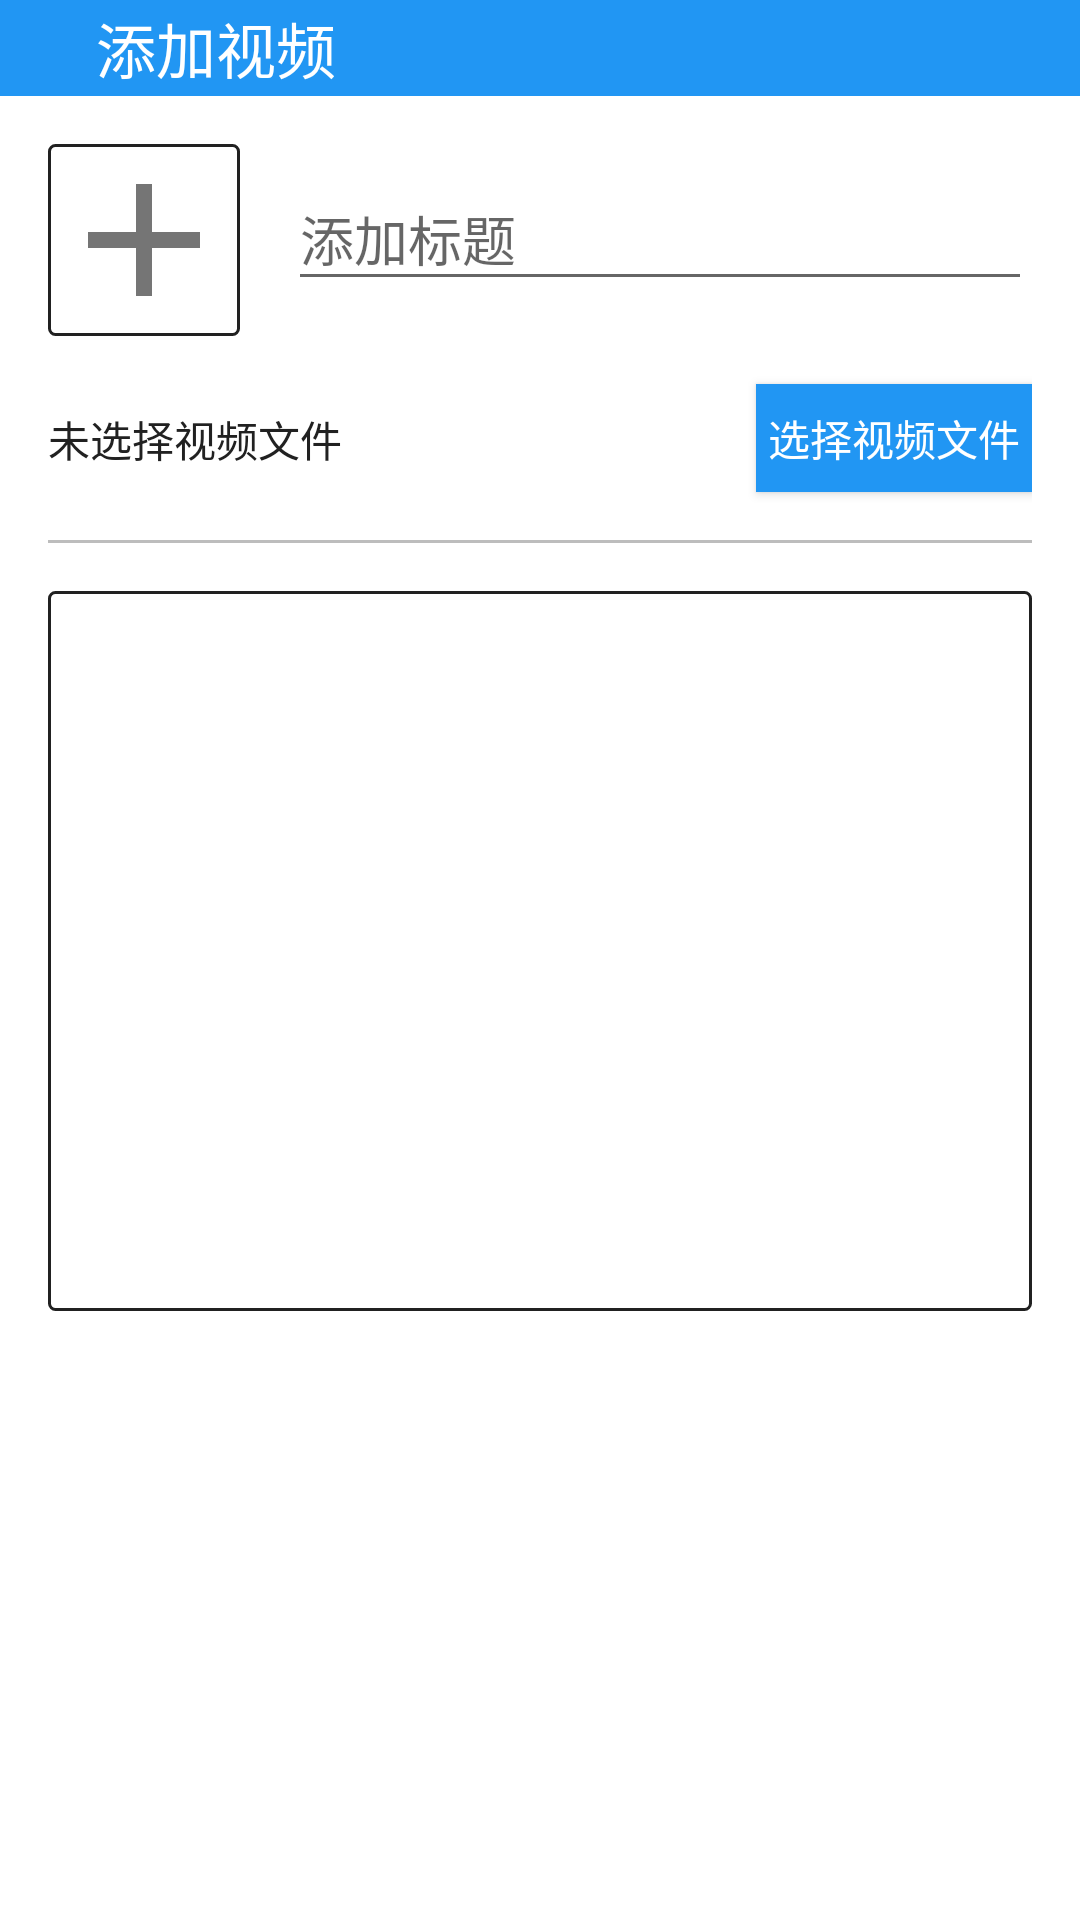

Here is an Android app screen rendered from its layout file. Give the layout XML and the strings, colors and styles it references.
<!-- AndroidManifest.xml: application theme AppTheme -->
<!-- res/layout/activity_admin_add_movie.xml -->
<?xml version="1.0" encoding="utf-8"?>
<LinearLayout xmlns:android="http://schemas.android.com/apk/res/android"
    android:layout_width="match_parent"
    android:layout_height="match_parent"
    android:background="@color/white"
    android:orientation="vertical">

    <RelativeLayout
        android:id="@+id/rlHeader"
        android:layout_width="match_parent"
        android:layout_height="wrap_content"
        android:background="@color/colorPrimary">

        <ImageView
            android:id="@+id/ivBack"
            android:layout_width="wrap_content"
            android:layout_height="wrap_content"
            android:padding="16dp"
            android:src="@drawable/icon_arrow_left" />

        <TextView
            android:id="@+id/tvTitle"
            android:layout_width="wrap_content"
            android:layout_height="wrap_content"
            android:layout_centerVertical="true"
            android:layout_toRightOf="@id/ivBack"
            android:text="添加视频"
            android:textColor="@color/white"
            android:textSize="20sp" />

        <ImageView
            android:id="@+id/tvSave"
            android:layout_width="wrap_content"
            android:layout_height="wrap_content"
            android:layout_alignParentRight="true"
            android:padding="16dp"
            android:src="@drawable/icon_save" />
    </RelativeLayout>

    <RelativeLayout
        android:layout_width="match_parent"
        android:layout_height="match_parent"
        android:padding="16dp">

        <ImageView
            android:id="@+id/ivThumb"
            android:layout_width="64dp"
            android:layout_height="64dp"
            android:layout_marginBottom="16dp"
            android:layout_marginRight="16dp"
            android:background="@drawable/bg_btn_rect_black"
            android:scaleType="centerCrop"
            android:src="@drawable/icon_add_grey" />

        <android.support.design.widget.TextInputLayout
            android:layout_width="match_parent"
            android:layout_height="wrap_content"
            android:layout_toRightOf="@id/ivThumb">

            <android.support.design.widget.TextInputEditText
                android:id="@+id/etSrcTitle"
                android:layout_width="match_parent"
                android:layout_height="wrap_content"
                android:hint="添加标题"
                android:textColor="@color/colorAccent"
                android:textColorHint="@color/colorAccent" />
        </android.support.design.widget.TextInputLayout>


        <Button
            android:id="@+id/btnGetFilePath"
            android:layout_width="wrap_content"
            android:layout_height="36dp"
            android:layout_alignParentRight="true"
            android:layout_below="@id/ivThumb"
            android:background="@color/colorPrimary"
            android:padding="4dp"
            android:text="选择视频文件"
            android:textColor="@color/white" />

        <TextView
            android:id="@+id/tvFilePath"
            android:layout_width="wrap_content"
            android:layout_height="wrap_content"
            android:layout_alignParentLeft="true"
            android:layout_below="@id/ivThumb"
            android:layout_marginTop="8dp"
            android:layout_toLeftOf="@id/btnGetFilePath"
            android:ellipsize="end"
            android:maxEms="16"
            android:maxLines="1"
            android:text="未选择视频文件"
            android:textColor="@color/textBlack"
            android:textSize="14sp" />

        <View
            android:id="@+id/divLine"
            android:layout_width="match_parent"
            android:layout_height="1dp"
            android:layout_below="@id/btnGetFilePath"
            android:layout_marginBottom="16dp"
            android:layout_marginTop="16dp"
            android:background="@color/colorDivider" />

        <EditText
            android:id="@+id/etSummary"
            android:layout_width="match_parent"
            android:layout_height="240dp"
            android:layout_below="@id/divLine"
            android:background="@drawable/bg_btn_rect_black"
            android:gravity="top"
            android:padding="10dp"
            android:textColor="@color/textBlack"
            android:textSize="16sp" />
    </RelativeLayout>

</LinearLayout>
<!-- resources referenced by this layout -->
<resources>
  <color name="colorAccent">#FF9800</color>
  <color name="colorDivider">#BDBDBD</color>
  <color name="colorPrimary">#2196F3</color>
  <color name="textBlack">#212121</color>
  <color name="white">#FFFFFF</color>
  <!-- drawable bg_btn_rect_black (drawable) -->
  <?xml version="1.0" encoding="utf-8"?>
  <shape xmlns:android="http://schemas.android.com/apk/res/android">
      <corners android:radius="2dp" />
      <stroke
          android:width="1dp"
          android:color="@color/textBlack" />
  </shape>
  <!-- drawable icon_add_grey (drawable) -->
  <vector xmlns:android="http://schemas.android.com/apk/res/android"
          android:width="24dp"
          android:height="24dp"
          android:viewportWidth="24.0"
          android:viewportHeight="24.0">
      <path
          android:fillColor="@color/textGrey"
          android:pathData="M19,13h-6v6h-2v-6H5v-2h6V5h2v6h6v2z"/>
  </vector>
  <style name="AppTheme" parent="Theme.AppCompat.Light.NoActionBar">
          
          <item name="colorPrimary">@color/colorPrimary</item>
          <item name="colorPrimaryDark">@color/colorPrimary</item>
          <item name="colorAccent">@color/colorAccent</item>
      </style>
  <color name="textGrey">#757575</color>
</resources>
